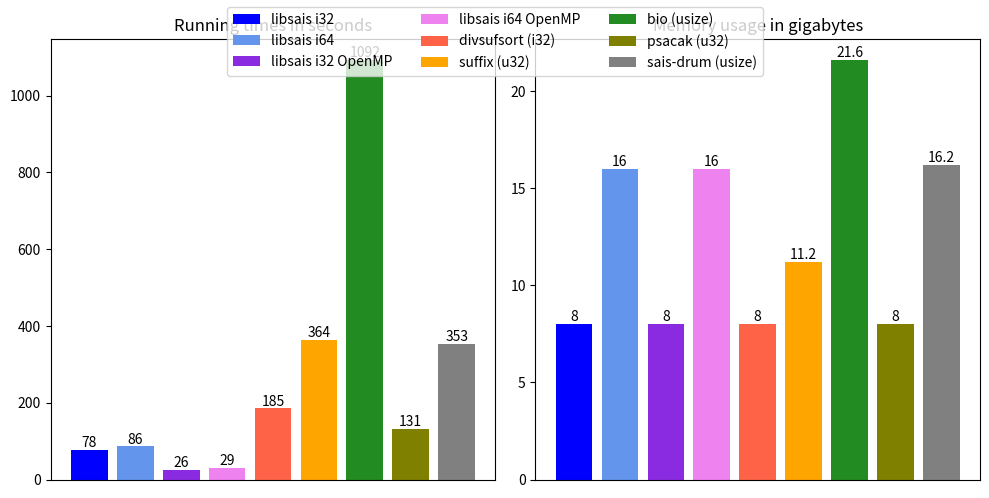

This figure's Python source:
import matplotlib.pyplot as plt

def main():
    names = ["libsais i32", "libsais i64", "libsais i32 OpenMP", "libsais i64 OpenMP", "divsufsort (i32)", "suffix (u32)", "bio (usize)", "psacak (u32)", "sais-drum (usize)"]
    x = list(range(9))
    running_times = [78, 86, 26, 29, 185, 364, 1092, 131, 353]
    peak_memory_usages = [8, 16, 8, 16, 8, 11.2, 21.6, 8, 16.2]
    colors = ["blue","cornflowerblue","blueviolet","violet","tomato","orange","forestgreen","olive","grey"]

    fig, (ax1, ax2) = plt.subplots(1, 2, figsize=(10, 5))
    
    bars1 = ax1.bar(x, running_times, color=colors)
    ax1.set_title("Running times in seconds")
    ax1.set_xticks([]) 
    ax1.bar_label(bars1)

    bars2 = ax2.bar(x, peak_memory_usages, color=colors)
    ax2.set_title("Memory usage in gigabytes")
    ax2.set_xticks([]) 
    ax2.bar_label(bars2)

    fig.legend(ax1.patches, names, loc="upper center", ncol = 3)
    fig.tight_layout()

    # plot was manually edited to position legend outside of plots
    fig.savefig("plot.svg")


if __name__ == "__main__":
    main()
